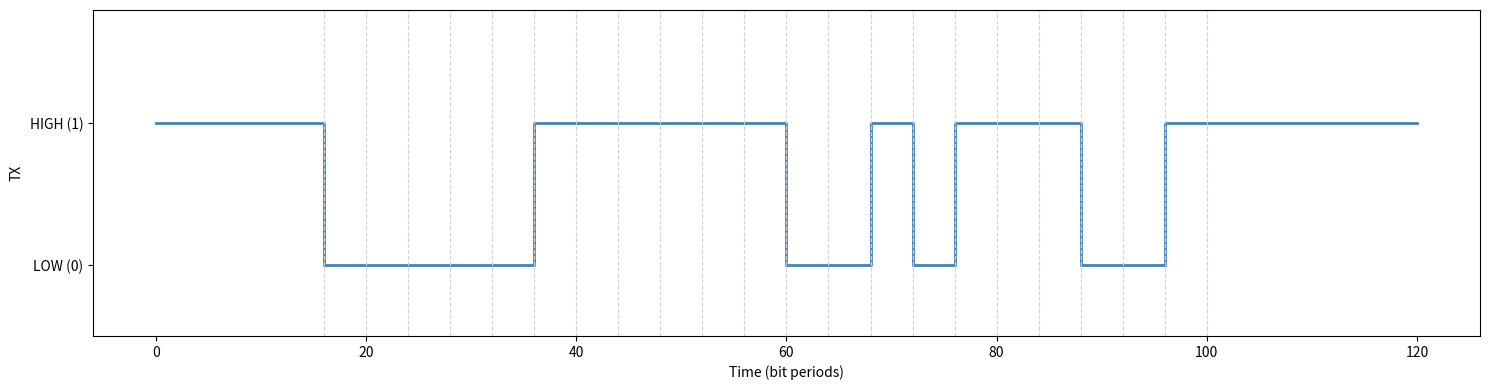

Generate this figure with matplotlib:
#!/usr/bin/env python3
"""
Generate the signal waveform of one or more back-to-back UART frames and
plot TX as an image.

Frame format (LSB-first):
  IDLE | START | D0 | D1 | ... | D(n-1) | [PARITY] | STOP... | IDLE
"""

import matplotlib.pyplot as plt

# ================== CONFIG ==================
DATA_BYTES       = [0xF0, 0x3A]  # Bytes to transmit (one frame each)
DATA_BITS        = 8             # Number of data bits (5–9)
PARITY           = 'odd'         # 'even', 'odd', or 'none'
STOP_BITS        = 1             # Number of stop bits (1 or 2)
IDLE_BITS        = 4             # Idle bits before first and after last frame
INTER_FRAME_BITS = 0             # Idle bits between consecutive frames
SHOW_BIT_LABELS  = False          # Annotate each bit with its label on the plot
# ============================================

# Waveform resolution: each bit period = this many plot samples
SAMPLES_PER_BIT = 4


# ---------------------------------------------------------------------------
# Waveform builder
# ---------------------------------------------------------------------------

class WaveformBuilder:
    """Accumulates TX sample values and annotations."""

    def __init__(self, samples_per_bit: int = 4):
        self.tx: list[float] = []
        self.spb = samples_per_bit
        # (sample_index, label, color)
        self.annotations: list[tuple[int, str, str]] = []
        # (start_sample, end_sample) for each complete frame
        self.frame_regions: list[tuple[int, int]] = []

    def _append(self, val: float, n: int = 1):
        self.tx.extend([val] * n)

    def idle(self, n_bits: int = 1):
        """Idle line — TX high."""
        for _ in range(n_bits):
            self._append(1.0, self.spb)

    def start(self):
        """Start bit — TX low."""
        idx = len(self.tx)
        self._append(0.0, self.spb)
        self.annotations.append((idx, "START", "green"))

    def data_bit(self, bit: int, index: int):
        """One data bit with an annotation showing its position."""
        idx = len(self.tx)
        self._append(float(bit), self.spb)
        self.annotations.append((idx, f"D{index}={bit}", "navy"))

    def parity_bit(self, bit: int, parity_type: str):
        """Parity bit."""
        idx = len(self.tx)
        self._append(float(bit), self.spb)
        label = f"PAR={'1' if bit else '0'} ({parity_type[0].upper()})"
        self.annotations.append((idx, label, "purple"))

    def stop(self, count: int = 1):
        """Stop bit(s) — TX high."""
        for i in range(count):
            idx = len(self.tx)
            self._append(1.0, self.spb)
            label = "STOP" if count == 1 else f"STOP{i+1}"
            self.annotations.append((idx, label, "red"))


# ---------------------------------------------------------------------------
# Parity calculation
# ---------------------------------------------------------------------------

def calc_parity(value: int, n_bits: int, parity_type: str) -> int:
    """Return the parity bit value for the given data."""
    ones = bin(value & ((1 << n_bits) - 1)).count('1')
    if parity_type == 'even':
        return 0 if ones % 2 == 0 else 1   # make total ones even
    elif parity_type == 'odd':
        return 1 if ones % 2 == 0 else 0   # make total ones odd
    return 0  # shouldn't be called for 'none'


# ---------------------------------------------------------------------------
# Frame builder
# ---------------------------------------------------------------------------

def _append_frame(wb: WaveformBuilder, data_byte: int, data_bits: int,
                  parity: str, stop_bits: int):
    """Append one UART frame to an existing WaveformBuilder."""
    frame_start = len(wb.tx)

    wb.start()

    # Data bits, LSB first
    mask = (1 << data_bits) - 1
    value = data_byte & mask
    for i in range(data_bits):
        bit = (value >> i) & 1
        wb.data_bit(bit, i)

    # Optional parity bit
    p = parity.strip().lower()
    if p in ('even', 'odd'):
        pbit = calc_parity(value, data_bits, p)
        wb.parity_bit(pbit, p)

    # Stop bit(s)
    wb.stop(stop_bits)

    frame_end = len(wb.tx)
    wb.frame_regions.append((frame_start, frame_end))


def build_uart_frames(data_bytes: list[int], data_bits: int, parity: str,
                      stop_bits: int, idle_bits: int,
                      inter_frame_bits: int) -> WaveformBuilder:
    """
    Build one or more back-to-back UART frames.

    Layout: IDLE(idle_bits) | FRAME | IDLE(inter) | FRAME | ... | IDLE(idle_bits)
    """
    wb = WaveformBuilder(SAMPLES_PER_BIT)

    wb.idle(idle_bits)
    for i, byte in enumerate(data_bytes):
        if i > 0:
            wb.idle(inter_frame_bits)
        _append_frame(wb, byte, data_bits, parity, stop_bits)
    wb.idle(idle_bits)

    return wb


# ---------------------------------------------------------------------------
# Text description
# ---------------------------------------------------------------------------

def describe_frames(data_bytes: list[int], data_bits: int, parity: str, stop_bits: int):
    p = parity.strip().lower()
    mask = (1 << data_bits) - 1

    print("=== UART Transmission ===")
    print(f"  Frames     : {len(data_bytes)}")
    print(f"  Data bits  : {data_bits}")
    print(f"  Parity     : {p}")
    print(f"  Stop bits  : {stop_bits}")
    print()

    for idx, data_byte in enumerate(data_bytes):
        value = data_byte & mask
        print(f"  --- Frame {idx} --- 0x{value:02X} ({value})")
        bits_str = " | ".join(str((value >> i) & 1) for i in range(data_bits))
        if p in ('even', 'odd'):
            pbit = calc_parity(value, data_bits, p)
            ones = bin(value).count('1')
            bits_str += f" | {pbit}(P)"
            print(f"  binary={value:0{data_bits}b}  {ones} one(s) → parity bit = {pbit}")
        else:
            print(f"  binary={value:0{data_bits}b}")
        if stop_bits == 1:
            stop_str = "STOP(1)"
        else:
            stop_str = " | ".join(f"STOP{i+1}(1)" for i in range(stop_bits))
        print(f"  START(0) | {bits_str} | {stop_str}")
        print()


# ---------------------------------------------------------------------------
# Plotting
# ---------------------------------------------------------------------------

def plot_uart_waveform(wb: WaveformBuilder, data_bytes: list[int], data_bits: int,
                       parity: str, stop_bits: int,
                       filename: str = "uart_waveform.png",
                       show_bit_labels: bool = True):
    """Plot the TX waveform with bit annotations and per-frame shading."""
    n = len(wb.tx)
    t = list(range(n + 1))
    tx_step = wb.tx + [wb.tx[-1]]

    p = parity.strip().lower()
    parity_label = p.capitalize() if p != 'none' else 'No'
    n_frames = len(data_bytes)
    config_str = (f"{n_frames} frame{'s' if n_frames > 1 else ''}  |  "
                  f"{data_bits} data bits  |  {parity_label} parity  |  "
                  f"{stop_bits} stop bit{'s' if stop_bits > 1 else ''}")

    fig, ax = plt.subplots(figsize=(max(14, n // 8), 4))

    ax.step(t, tx_step, where="post", color="steelblue", linewidth=2, label="TX")
    ax.set_ylim(-0.5, 1.8)
    ax.set_yticks([0, 1])
    ax.set_yticklabels(["LOW (0)", "HIGH (1)"])
    ax.set_ylabel("TX")
    ax.set_xlabel("Time (bit periods)")
    if show_bit_labels:
        ax.set_title(f"UART Waveform  —  {config_str}")
    ax.grid(False)

    # Shade each frame region, alternating colors
    shade_colors = ["steelblue", "darkorange"]
    mask = (1 << data_bits) - 1
    for fi, (fs, fe) in enumerate(wb.frame_regions):
        if show_bit_labels:
            ax.axvspan(fs, fe, alpha=0.08, color=shade_colors[fi % 2])
            mid_x = (fs + fe) / 2
            value = data_bytes[fi] & mask
            ax.text(mid_x, 1.72, f"Frame {fi}: 0x{value:02X}",
                    ha="center", va="top", fontsize=8,
                    color=shade_colors[fi % 2], fontweight="bold")

    # Vertical lines and (optionally) bit labels
    spb = wb.spb
    for s, label, color in wb.annotations:
        ax.axvline(x=s, color="lightgray", linestyle="--", linewidth=0.8)
        if show_bit_labels:
            mid = s + spb / 2
            ax.text(mid, 1.25, label, ha="center", va="bottom",
                    fontsize=7.5, color=color, rotation=30,
                    fontweight="bold")

    plt.tight_layout()
    plt.savefig(filename, dpi=150)
    plt.close()
    print(f"Waveform image saved as '{filename}'")


# ---------------------------------------------------------------------------
# Entry point
# ---------------------------------------------------------------------------

if __name__ == "__main__":
    p = PARITY.strip().lower()
    if p not in ('even', 'odd', 'none'):
        raise ValueError(f"PARITY must be 'even', 'odd', or 'none', got '{PARITY}'")
    if STOP_BITS not in (1, 2):
        raise ValueError(f"STOP_BITS must be 1 or 2, got '{STOP_BITS}'")
    if not (5 <= DATA_BITS <= 9):
        raise ValueError(f"DATA_BITS must be between 5 and 9, got '{DATA_BITS}'")
    if not DATA_BYTES:
        raise ValueError("DATA_BYTES must contain at least one byte")

    describe_frames(DATA_BYTES, DATA_BITS, p, STOP_BITS)

    wb = build_uart_frames(DATA_BYTES, DATA_BITS, p, STOP_BITS,
                           idle_bits=IDLE_BITS,
                           inter_frame_bits=INTER_FRAME_BITS)
    plot_uart_waveform(wb, DATA_BYTES, DATA_BITS, p, STOP_BITS,
                       filename="uart_waveform.png",
                       show_bit_labels=SHOW_BIT_LABELS)
